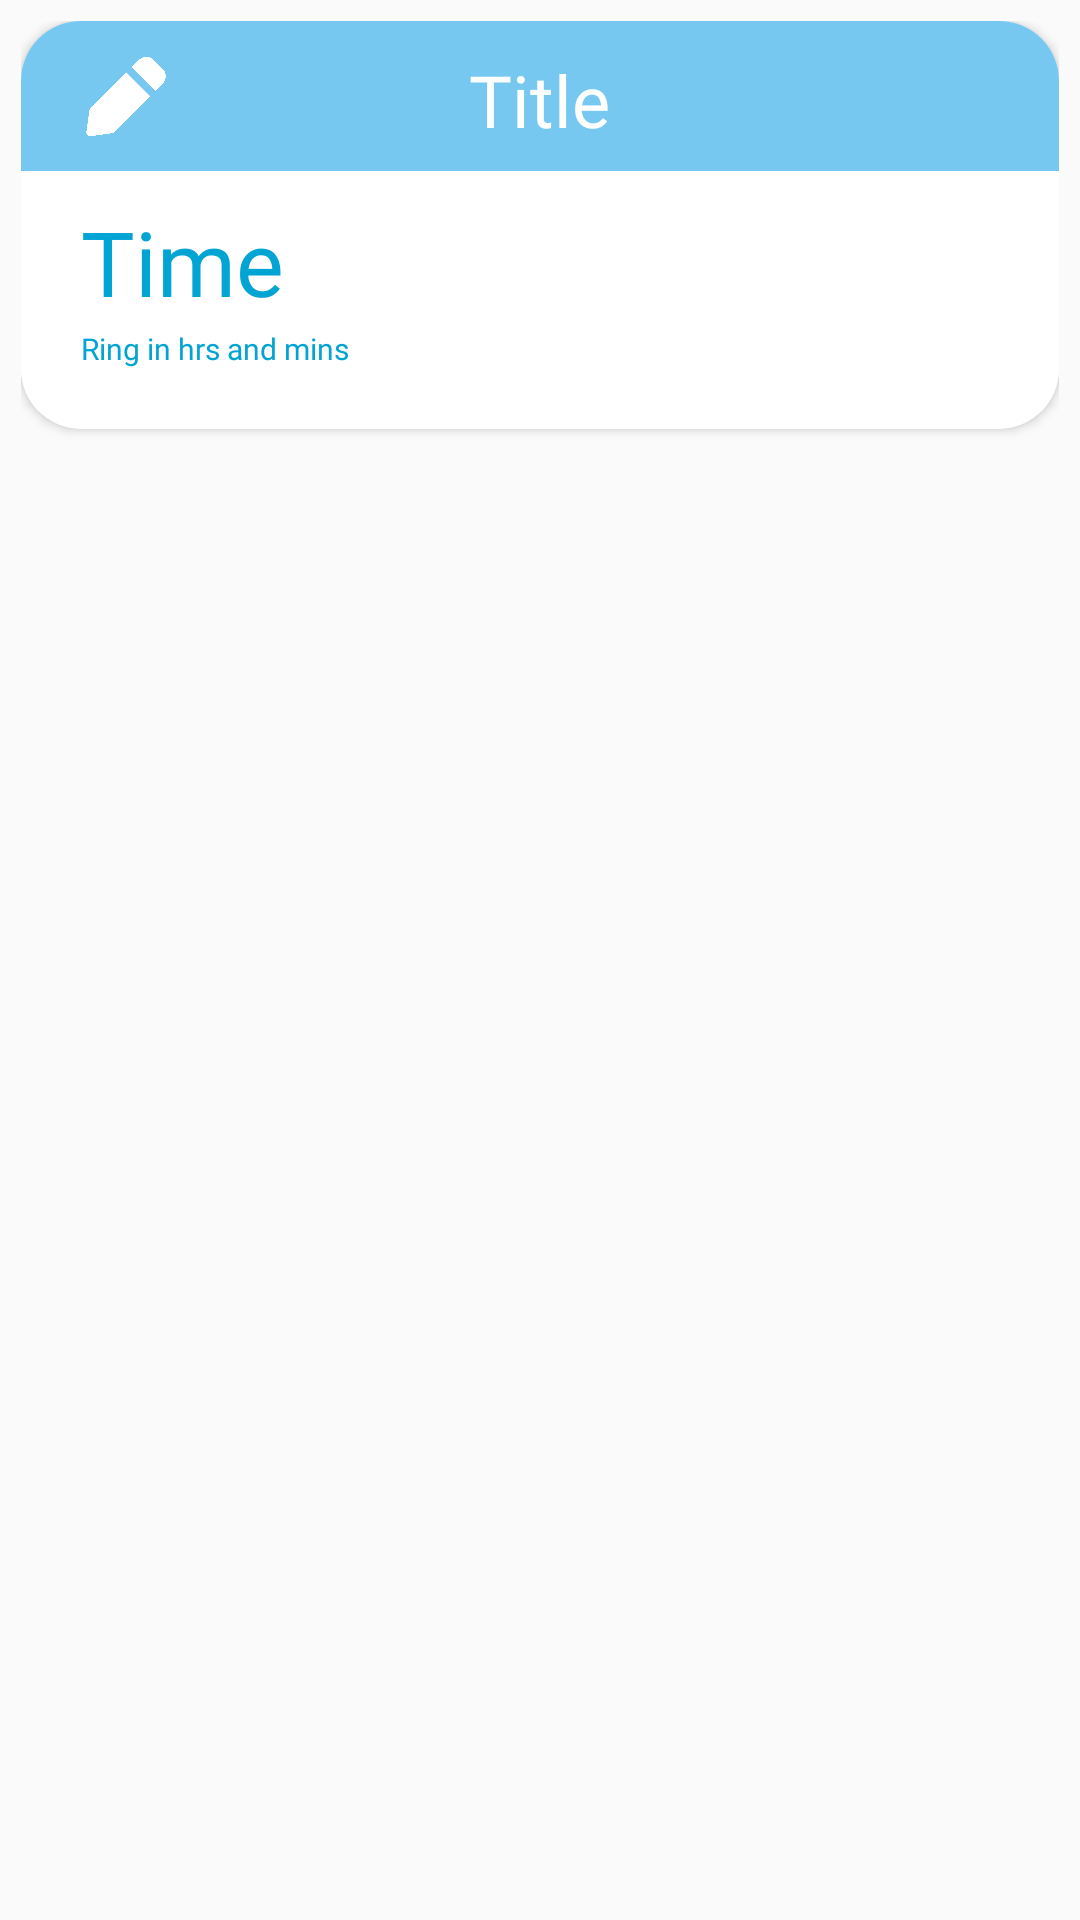

Reconstruct the res/layout file that produces this screen, plus the resources it refers to.
<!-- AndroidManifest.xml: application theme Theme.Ting -->
<!-- res/layout/view_sleep.xml -->
<?xml version="1.0" encoding="utf-8"?>
<LinearLayout xmlns:android="http://schemas.android.com/apk/res/android"
    android:layout_width="match_parent"
    android:layout_height="wrap_content"
    android:layout_marginTop="10dp"
    android:orientation="vertical"
    android:padding="7dp"
    xmlns:app="http://schemas.android.com/apk/res-auto">

    <androidx.cardview.widget.CardView
        android:layout_width="match_parent"
        android:layout_height="wrap_content"
        app:cardCornerRadius="20dp">

        <RelativeLayout
            android:layout_width="match_parent"
            android:layout_height="wrap_content">

            <View
                android:id="@+id/upper_half"
                android:layout_width="match_parent"
                android:layout_height="50dp"
                android:background="@color/cyan"
                app:cardElevation="8dp"/>

            <TextView
                android:id="@+id/sleep_title"
                android:layout_width="wrap_content"
                android:layout_height="wrap_content"
                android:layout_alignParentTop="true"
                android:layout_centerHorizontal="true"
                android:layout_marginStart="10dp"
                android:layout_marginTop="10dp"
                android:layout_marginEnd="10dp"
                android:layout_marginBottom="10dp"
                android:fontFamily="@font/glacial_indifference_bold"
                android:gravity="center"
                android:text="Title"
                android:textColor="@color/white"
                android:textSize="24dp" />

            <View
                android:id="@+id/lower_half"
                android:layout_width="match_parent"
                android:layout_height="80dp"
                android:layout_below="@id/upper_half"
                android:background="@color/white"
                app:cardElevation="8dp"/>

            <TextView
                android:id="@+id/sleep_time"
                android:layout_width="wrap_content"
                android:layout_height="wrap_content"
                android:layout_below="@id/upper_half"
                android:layout_marginStart="20dp"
                android:layout_marginTop="10dp"
                android:layout_marginEnd="10dp"
                android:fontFamily="@font/glacial_indifference_bold"
                android:gravity="center"
                android:text="Time"
                android:textColor="@color/cblue"
                android:textSize="30sp" />

            <TextView
                android:id="@+id/sleep_left"
                android:layout_width="wrap_content"
                android:layout_height="wrap_content"
                android:layout_below="@id/sleep_time"
                android:layout_marginStart="20dp"
                android:layout_marginTop="2dp"
                android:layout_marginBottom="20dp"
                android:fontFamily="@font/glacial_indifference"
                android:gravity="center"
                android:text="Ring in hrs and mins"
                android:textColor="@color/cblue"
                android:textSize="10sp" />



            <Button
                android:id="@+id/edit_time"
                android:layout_width="30dp"
                android:layout_height="30dp"
                android:layout_gravity="right|bottom"
                android:layout_marginTop="10dp"
                android:layout_marginStart="20dp"
                android:backgroundTint="@color/white"
                android:background="@drawable/edit_time" />

        </RelativeLayout>
    </androidx.cardview.widget.CardView>
</LinearLayout>
<!-- resources referenced by this layout -->
<resources>
  <color name="cblue">#02A4D3</color>
  <color name="cyan">#76C8F0</color>
  <color name="white">#FFFFFFFF</color>
  <!-- drawable edit_time: png bitmap (drawable, 19417 bytes) -->
  <style name="Theme.Ting" parent="Theme.AppCompat.Light.NoActionBar">
          
          <item name="colorPrimary">@color/teal_200</item>
          <item name="colorPrimaryVariant">@color/teal_700</item>
          <item name="colorOnPrimary">@color/white</item>
          
          <item name="colorSecondary">@color/teal_200</item>
          <item name="colorSecondaryVariant">@color/teal_700</item>
          <item name="colorOnSecondary">@color/black</item>
          
  
          +
          
      </style>
  <color name="teal_200">#FF03DAC5</color>
  <color name="teal_700">#FF018786</color>
  <color name="black">#FF000000</color>
</resources>
